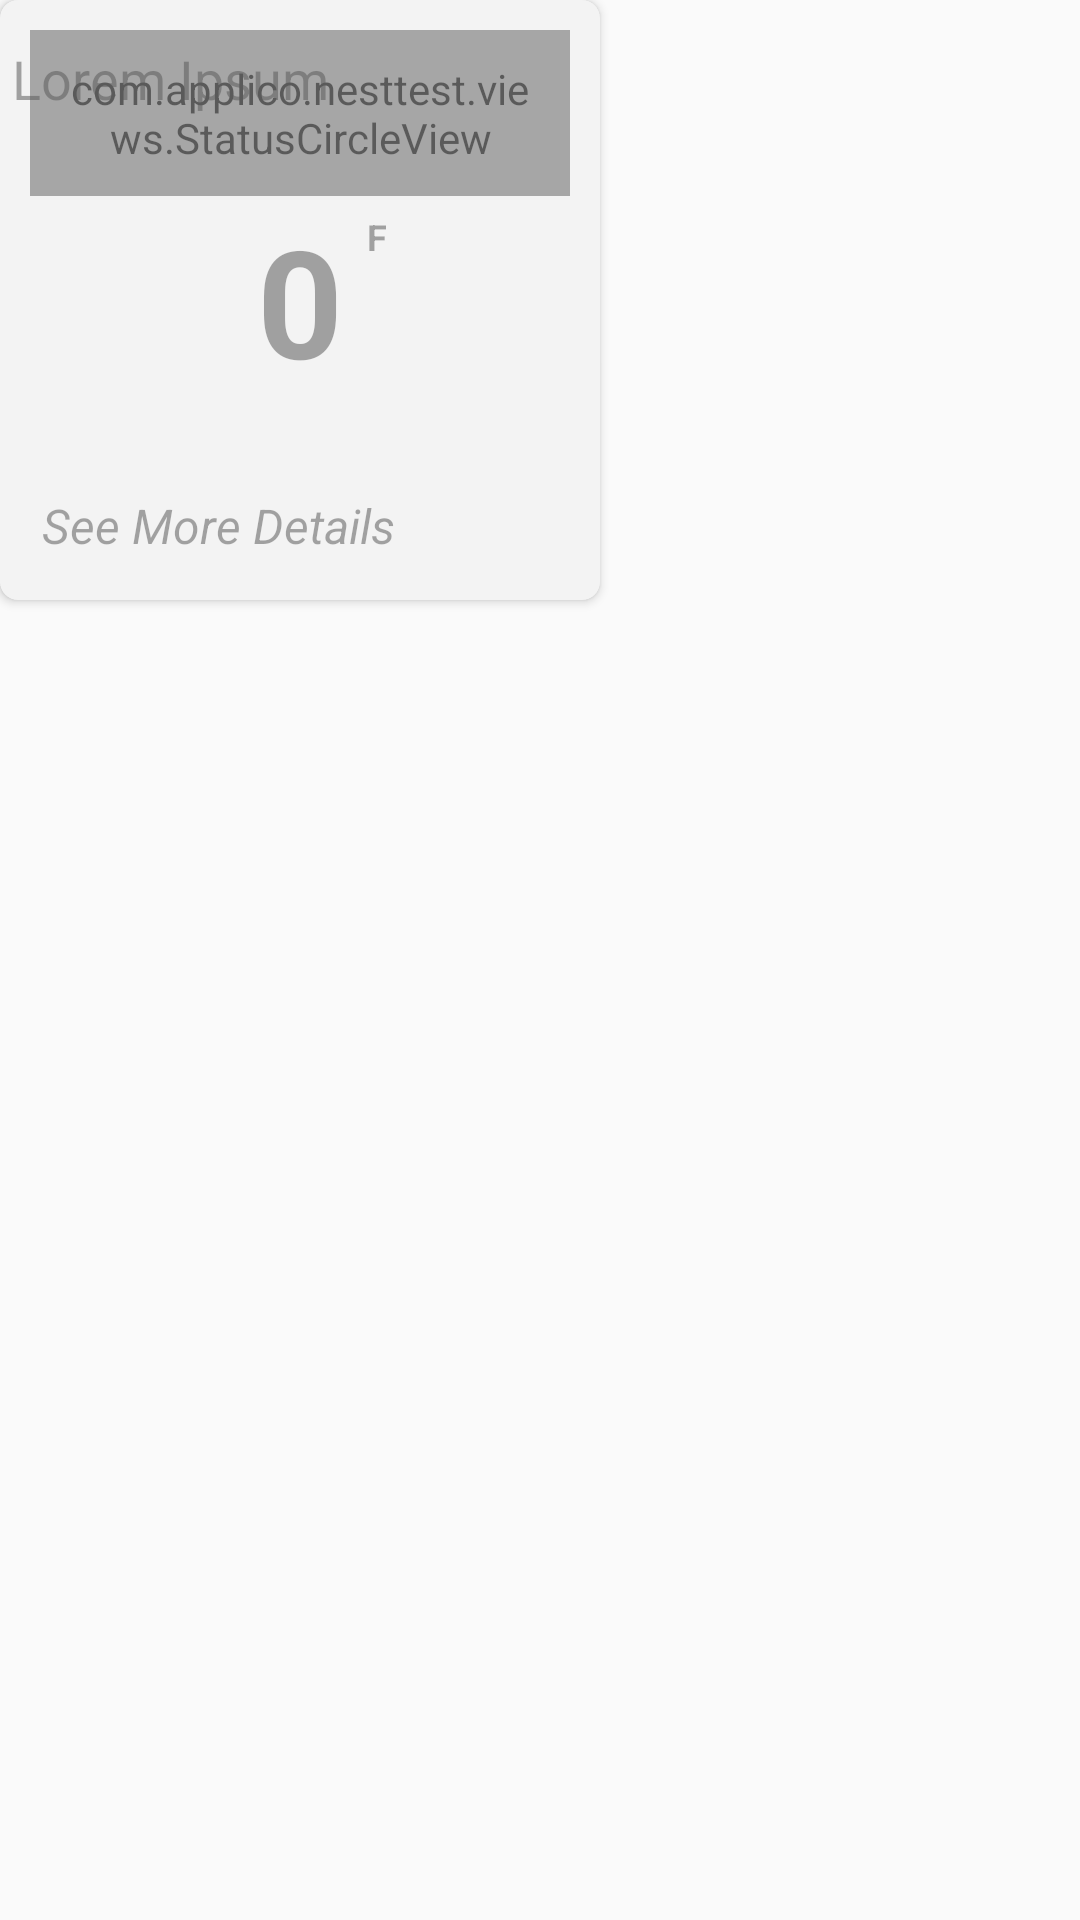

Layout XML and referenced resources for this Android screen:
<!-- AndroidManifest.xml: application theme MaterialAppTheme -->
<!-- res/layout/nest_devices_fragment.xml -->
<FrameLayout xmlns:android="http://schemas.android.com/apk/res/android"
    xmlns:tools="http://schemas.android.com/tools"
    xmlns:circleview="http://schemas.android.com/apk/res-auto"
    android:layout_width="match_parent"
    android:layout_height="match_parent"
    tools:context=".ui.DeviceFragment">

    
    <android.support.v7.widget.CardView
        xmlns:card_view="http://schemas.android.com/apk/res-auto"
        android:id="@+id/card_view"
        android:foreground="@drawable/ripples"
        android:layout_width="200dp"
        android:layout_height="200dp"
        android:onClick="Method"
        android:focusable="true"
        card_view:cardCornerRadius="6dp"
        android:elevation="6dp">

        <RelativeLayout
            android:layout_width="fill_parent"
            android:layout_height="fill_parent" >

            <com.applico.nesttest.views.StatusCircleView
                android:id="@+id/status_view"
                android:layout_width="wrap_content"
                android:layout_height="wrap_content"
                android:layout_alignParentTop="true"
                android:layout_alignParentRight="true"
                android:padding="10dp"
                android:layout_margin="10dp"
                circleview:cRadius="30"/>

            <TextView
                android:id="@+id/thermo_title"
                android:textSize="18sp"
                android:layout_width="wrap_content"
                android:layout_height="wrap_content"
                android:layout_margin="4dp"
                android:layout_alignTop="@+id/status_view"
                android:text="Lorem Ipsum"
                />

            <TextView
                android:id="@+id/temp_view"
                android:textSize="50sp"
                android:textStyle="bold"
                android:layout_width="wrap_content"
                android:layout_height="wrap_content"
                android:layout_margin="4dp"
                android:layout_centerInParent="true"
                android:text="@string/default_temp"
                />
            <TextView
                android:textSize="12sp"
                android:textStyle="bold"
                android:layout_width="wrap_content"
                android:layout_height="wrap_content"
                android:layout_margin="4dp"
                android:layout_toRightOf="@+id/temp_view"
                android:layout_alignTop="@+id/temp_view"
                android:text="@string/degrees_farenheit"
                android:clickable="true"
            />

            <TextView
                android:id="@+id/see_more_details"
                android:textSize="16sp"
                android:textStyle="italic"
                android:layout_width="wrap_content"
                android:layout_height="wrap_content"
                android:layout_margin="4dp"
                android:layout_alignParentBottom="true"
                android:text="@string/see_more_details_tv"
                android:padding="10dp"
                android:clickable="true"
                />





        </RelativeLayout>

    </android.support.v7.widget.CardView>

</FrameLayout>
<!-- resources referenced by this layout -->
<resources>
  <!-- drawable ripples (drawable) -->
  <?xml version="1.0" encoding="utf-8"?>
  <ripple android:color="@color/good_green" xmlns:android="http://schemas.android.com/apk/res/android">
      <item android:drawable="@drawable/fab"></item>
  </ripple>
  <string name="default_temp">0</string>
  <string name="degrees_farenheit">F</string>
  <string name="see_more_details_tv">See More Details</string>
  <style name="MaterialAppTheme" parent="android:Theme.Material.Light">
  
          <item name="android:windowContentTransitions">true</item>
          <item name="android:windowAllowEnterTransitionOverlap">true</item>
          <item name="android:windowAllowExitTransitionOverlap">true</item>
  
          
  
      </style>
  <color name="good_green">#a3e9a4</color>
  <!-- drawable fab (drawable) -->
  <?xml version="1.0" encoding="utf-8"?>
  <shape xmlns:android="http://schemas.android.com/apk/res/android" android:shape="rectangle">
      <solid android:color="@color/card_background" />
  
  </shape>
  <color name="card_background">#66e0e0e0</color>
</resources>
